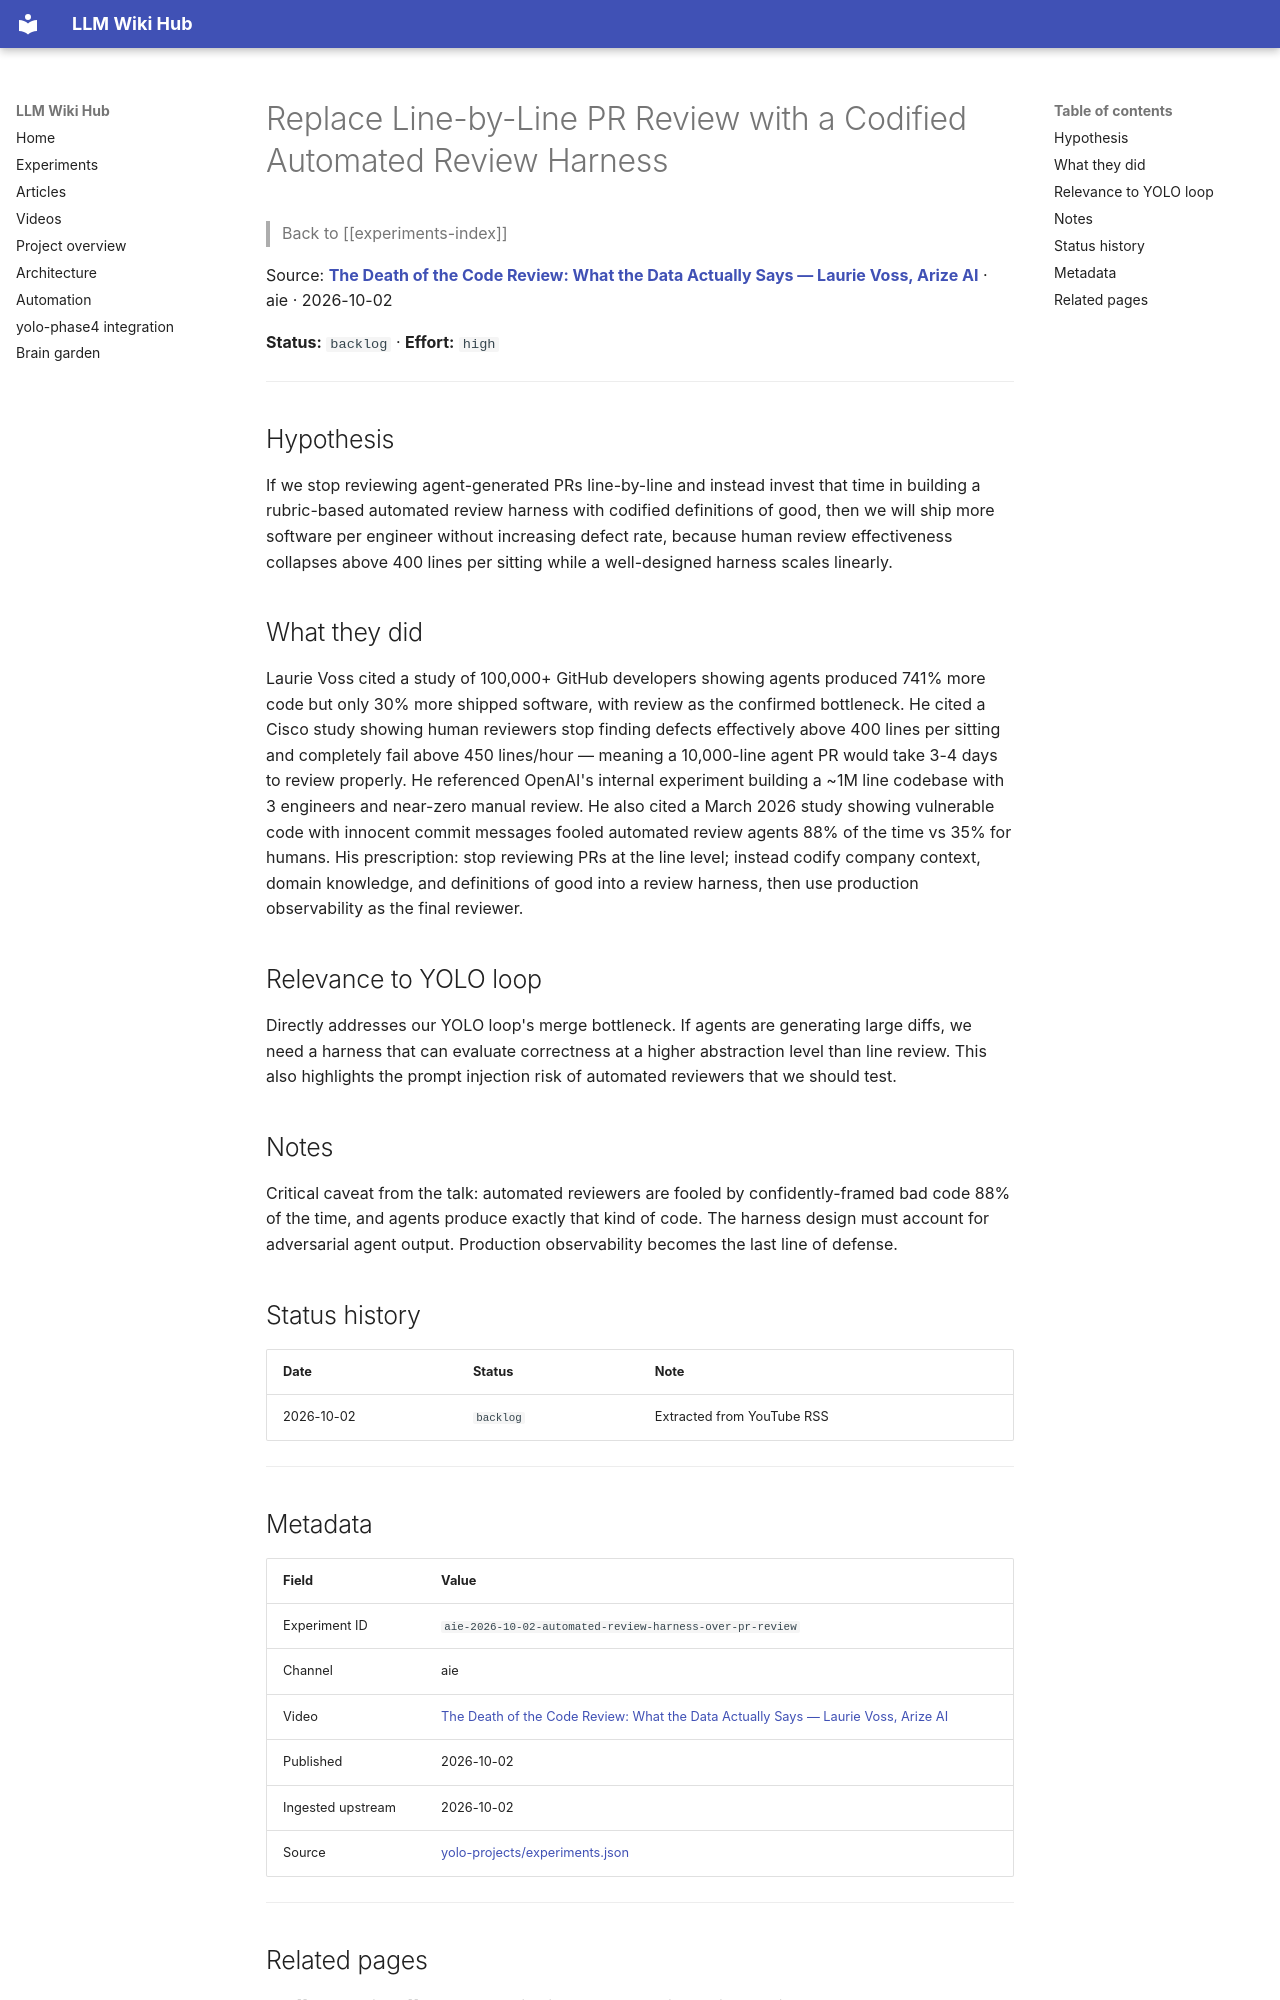

repository: Anguijm/llm-wiki-hub · page: experiments/aie-2026-10-02-automated-review-harness-over-pr-review/index.html · generator: mkdocs

# Replace Line-by-Line PR Review with a Codified Automated Review Harness

> Back to [[experiments-index]]

Source: **[The Death of the Code Review: What the Data Actually Says — Laurie Voss, Arize AI](https://www.youtube.com/watch?v=_mi3alkqy4s)** · aie · 2026-10-02

**Status:** `backlog` · **Effort:** `high`

---

## Hypothesis

If we stop reviewing agent-generated PRs line-by-line and instead invest that time in building a rubric-based automated review harness with codified definitions of good, then we will ship more software per engineer without increasing defect rate, because human review effectiveness collapses above 400 lines per sitting while a well-designed harness scales linearly.

## What they did

Laurie Voss cited a study of 100,000+ GitHub developers showing agents produced 741% more code but only 30% more shipped software, with review as the confirmed bottleneck. He cited a Cisco study showing human reviewers stop finding defects effectively above 400 lines per sitting and completely fail above 450 lines/hour — meaning a 10,000-line agent PR would take 3-4 days to review properly. He referenced OpenAI's internal experiment building a ~1M line codebase with 3 engineers and near-zero manual review. He also cited a March 2026 study showing vulnerable code with innocent commit messages fooled automated review agents 88% of the time vs 35% for humans. His prescription: stop reviewing PRs at the line level; instead codify company context, domain knowledge, and definitions of good into a review harness, then use production observability as the final reviewer.

## Relevance to YOLO loop

Directly addresses our YOLO loop's merge bottleneck. If agents are generating large diffs, we need a harness that can evaluate correctness at a higher abstraction level than line review. This also highlights the prompt injection risk of automated reviewers that we should test.

## Notes

Critical caveat from the talk: automated reviewers are fooled by confidently-framed bad code 88% of the time, and agents produce exactly that kind of code. The harness design must account for adversarial agent output. Production observability becomes the last line of defense.

## Status history

| Date | Status | Note |
|---|---|---|
| 2026-10-02 | `backlog` | Extracted from YouTube RSS |

---
